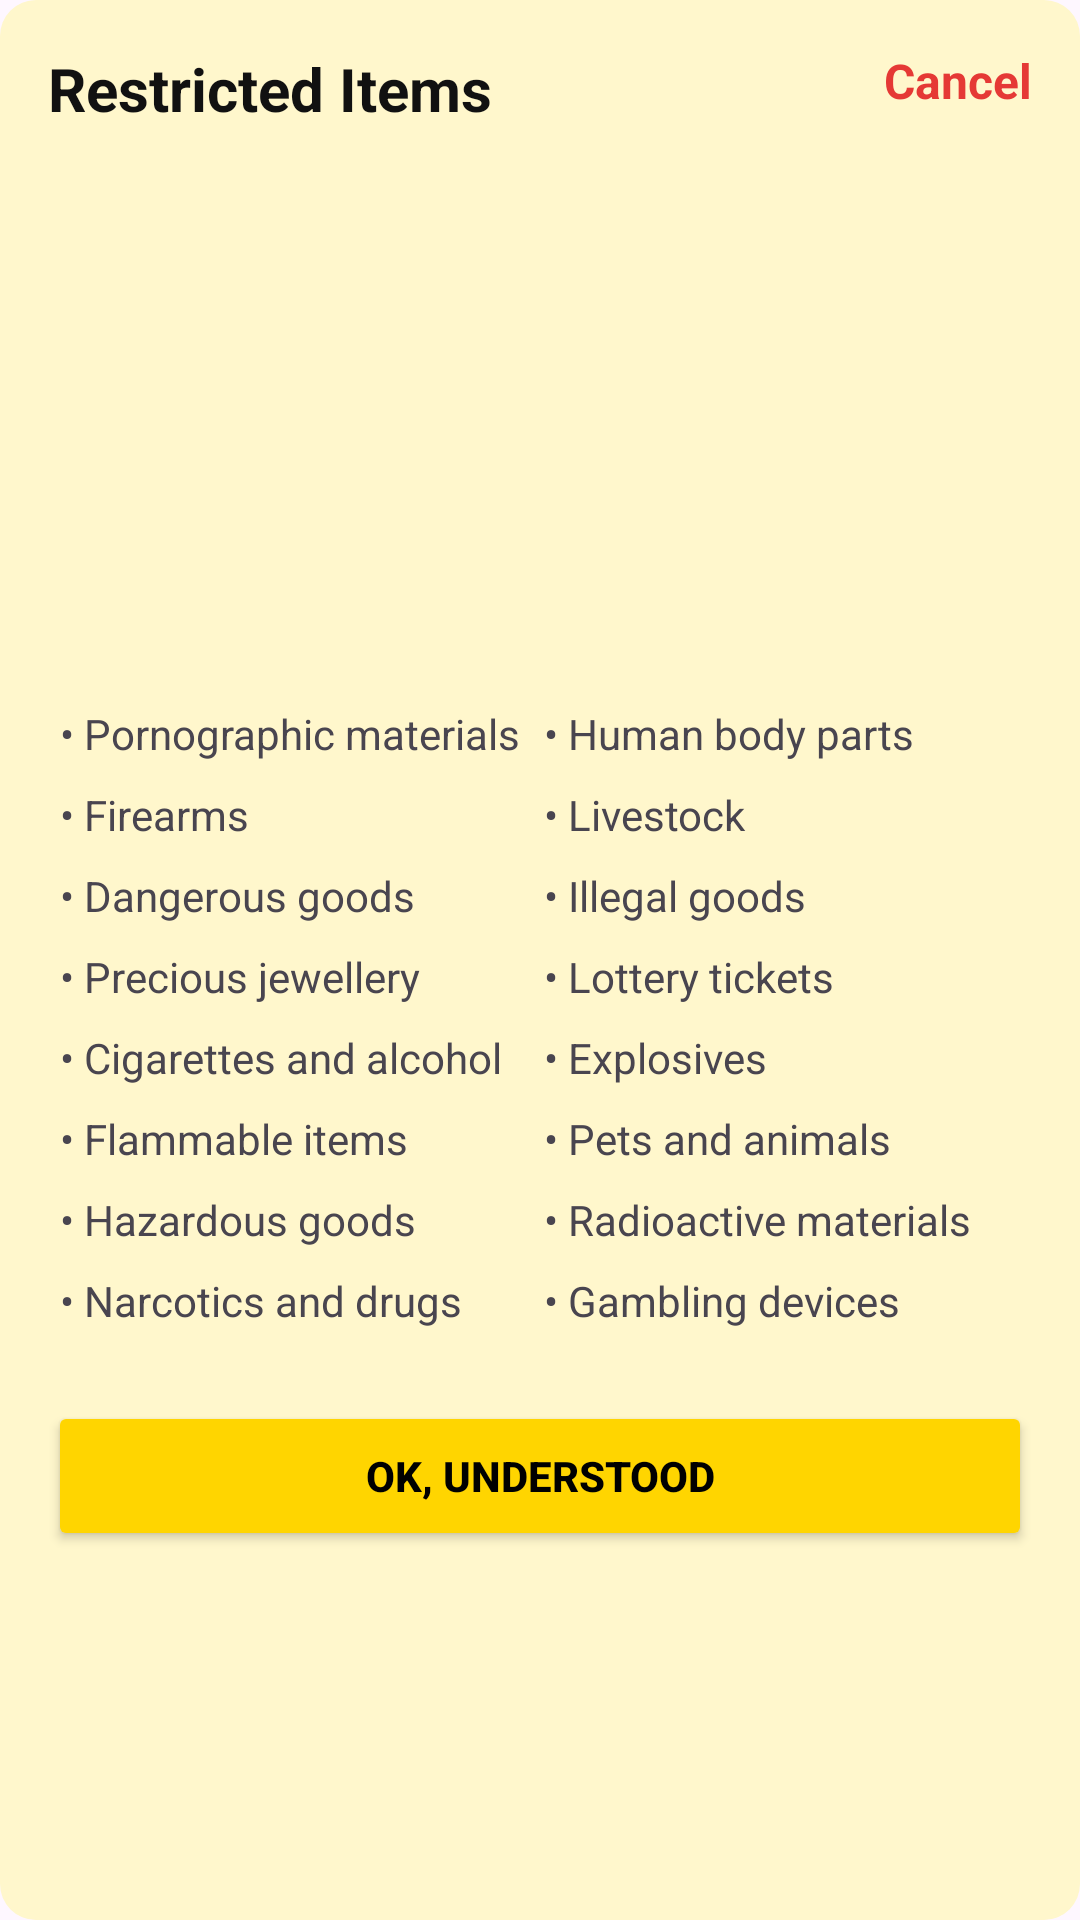

The Android layout XML behind this screen, and the referenced resources:
<!-- AndroidManifest.xml: application theme Theme.Project_A_Android_UserApp -->
<!-- res/layout/bottom_sheet_restricted_items.xml -->
<ScrollView xmlns:android="http://schemas.android.com/apk/res/android"
    android:layout_width="match_parent"
    android:layout_height="wrap_content"
    android:fillViewport="true">

    <LinearLayout
        android:layout_width="match_parent"
        android:layout_height="wrap_content"
        android:orientation="vertical"
        android:background="@drawable/yellow_card"
        android:padding="16dp">

        
        <RelativeLayout
            android:layout_width="match_parent"
            android:layout_height="wrap_content"
            android:paddingBottom="12dp">

            <TextView
                android:id="@+id/tvTitle"
                android:layout_width="wrap_content"
                android:layout_height="wrap_content"
                android:text="Restricted Items"
                android:textColor="#111"
                android:textSize="20sp"
                android:textStyle="bold"
                android:layout_alignParentStart="true" />

            <TextView
                android:id="@+id/btnCancel"
                android:layout_width="wrap_content"
                android:layout_height="wrap_content"
                android:text="Cancel"
                android:textColor="#E53935"
                android:textSize="16sp"
                android:textStyle="bold"
                android:layout_alignParentEnd="true" />
        </RelativeLayout>

        
        <ImageView
            android:layout_width="match_parent"
            android:layout_height="160dp"
            android:src="@drawable/unrestricteditems"
            android:layout_marginBottom="16dp" />

        
        <GridLayout
            android:layout_width="match_parent"
            android:layout_height="wrap_content"
            android:columnCount="2"
            android:useDefaultMargins="true">

            <TextView  android:text="• Pornographic materials"/>
            <TextView  android:text="• Human body parts"/>

            <TextView android:text="• Firearms"/>
            <TextView  android:text="• Livestock"/>

            <TextView  android:text="• Dangerous goods"/>
            <TextView  android:text="• Illegal goods"/>

            <TextView  android:text="• Precious jewellery"/>
            <TextView  android:text="• Lottery tickets"/>

            <TextView  android:text="• Cigarettes and alcohol"/>
            <TextView  android:text="• Explosives"/>

            <TextView  android:text="• Flammable items"/>
            <TextView  android:text="• Pets and animals"/>

            <TextView  android:text="• Hazardous goods"/>
            <TextView  android:text="• Radioactive materials"/>

            <TextView  android:text="• Narcotics and drugs"/>
            <TextView  android:text="• Gambling devices"/>

        </GridLayout>

        
        <Button
            android:id="@+id/btnOkUnderstood"
            android:layout_width="match_parent"
            android:layout_height="50dp"
            android:text="OK, Understood"
            android:textStyle="bold"
            android:textColor="@android:color/black"
            android:backgroundTint="@color/color_primary"
            android:layout_marginTop="20dp" />

    </LinearLayout>
</ScrollView>
<!-- resources referenced by this layout -->
<resources>
  <color name="color_primary">#FFD500</color>
  <!-- drawable yellow_card (drawable) -->
  <shape xmlns:android="http://schemas.android.com/apk/res/android"
      android:shape="rectangle">
      <solid android:color="#FFF7CC"/>
      <corners android:radius="12dp"/>
  </shape>
  <style name="Theme.Project_A_Android_UserApp" parent="Base.Theme.Project_A_Android_UserApp" />
  <style name="Base.Theme.Project_A_Android_UserApp" parent="Theme.Material3.Light.NoActionBar">
  
          <item name="android:statusBarColor">@android:color/white</item>
          <item name="android:windowLightStatusBar">true</item>
  
      </style>
</resources>
